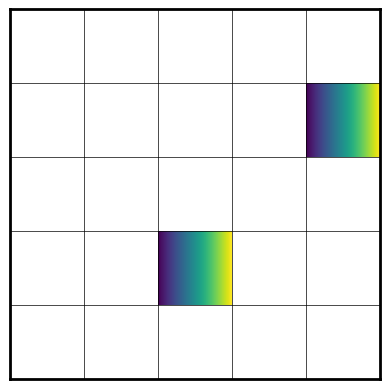

Recreate this plot in Python.
import matplotlib.pyplot as plt
import numpy as np
import matplotlib.colors as mcolors


def draw_grid(N, gradient_cells):
    # 创建图像和轴
    fig, ax = plt.subplots()

    # 关闭坐标轴
    ax.set_xticks([])
    ax.set_yticks([])

    # 设置粗边框
    for spine in ax.spines.values():
        spine.set_linewidth(2)

    # 创建一个N*N的网格
    for i in range(N):
        for j in range(N):
            if (i, j) in gradient_cells:
                # 创建渐变颜色
                gradient = np.linspace(0, 1, 100).reshape(1, -1)
                gradient = np.vstack((gradient, gradient))
                ax.imshow(gradient, aspect='auto', extent=(j, j + 1, i, i + 1), cmap='viridis')
            else:
                # 白色方格
                rect = plt.Rectangle([j, i], 1, 1, facecolor='white')
                ax.add_patch(rect)

    # 添加细边框
    for i in range(N + 1):
        ax.plot([i, i], [0, N], 'k-', linewidth=0.5)
        ax.plot([0, N], [i, i], 'k-', linewidth=0.5)

    # 设置轴的限制
    ax.set_xlim(0, N)
    ax.set_ylim(0, N)

    # 保持纵横比一致
    ax.set_aspect('equal')

    plt.show()


# 指定网格大小
N = 5

# 指定渐变颜色的方格坐标 (例如：[(1, 2), (3, 4)])
gradient_cells = [(1, 2), (3, 4)]

draw_grid(N, gradient_cells)
